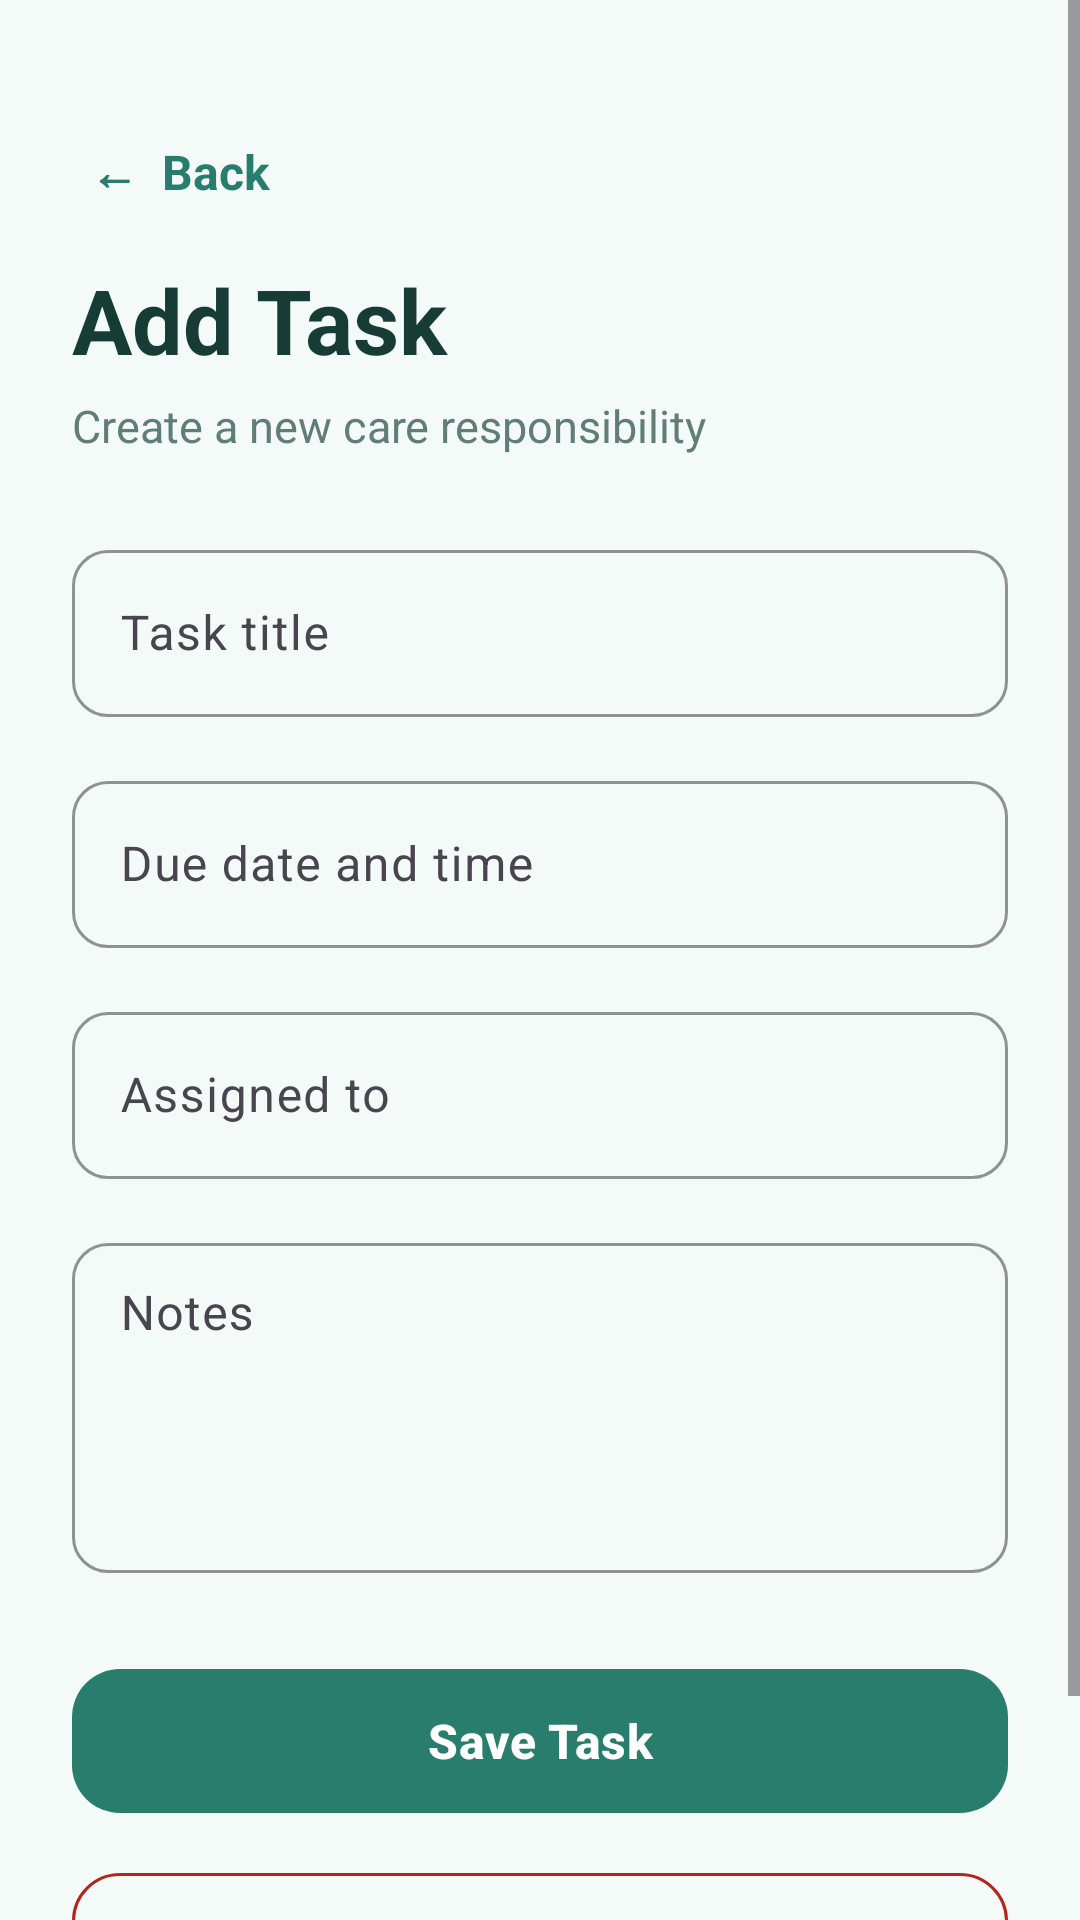

Reconstruct the res/layout file that produces this screen, plus the resources it refers to.
<!-- AndroidManifest.xml: application theme Theme.CareCircle -->
<!-- res/layout/activity_add_edit_task.xml -->
<?xml version="1.0" encoding="utf-8"?>
<ScrollView
    xmlns:android="http://schemas.android.com/apk/res/android"
    xmlns:app="http://schemas.android.com/apk/res-auto"
    android:layout_width="match_parent"
    android:layout_height="match_parent"
    android:background="#F4FAF8"
    android:fillViewport="true">

    <LinearLayout
        android:layout_width="match_parent"
        android:layout_height="wrap_content"
        android:orientation="vertical"
        android:padding="24dp">

        
        <TextView
            android:id="@+id/tvBack"
            android:layout_width="wrap_content"
            android:layout_height="wrap_content"
            android:layout_marginTop="16dp"
            android:padding="6dp"
            android:text="←  Back"
            android:textColor="#287D6C"
            android:textSize="16sp"
            android:textStyle="bold" />

        
        <TextView
            android:id="@+id/tvScreenTitle"
            android:layout_width="wrap_content"
            android:layout_height="wrap_content"
            android:layout_marginTop="12dp"
            android:text="Add Task"
            android:textColor="#173B35"
            android:textSize="30sp"
            android:textStyle="bold" />

        
        <TextView
            android:layout_width="wrap_content"
            android:layout_height="wrap_content"
            android:layout_marginTop="5dp"
            android:text="Create a new care responsibility"
            android:textColor="#607D78"
            android:textSize="15sp" />

        
        <com.google.android.material.textfield.TextInputLayout
            android:layout_width="match_parent"
            android:layout_height="wrap_content"
            android:layout_marginTop="26dp"
            android:hint="Task title"
            app:boxBackgroundMode="outline"
            app:boxStrokeColor="#287D6C"
            app:boxCornerRadiusTopStart="12dp"
            app:boxCornerRadiusTopEnd="12dp"
            app:boxCornerRadiusBottomStart="12dp"
            app:boxCornerRadiusBottomEnd="12dp">

            <com.google.android.material.textfield.TextInputEditText
                android:id="@+id/etTaskTitle"
                android:layout_width="match_parent"
                android:layout_height="wrap_content"
                android:inputType="textCapSentences"
                android:textColor="#173B35"
                android:textColorHint="#607D78" />

        </com.google.android.material.textfield.TextInputLayout>

        
        <com.google.android.material.textfield.TextInputLayout
            android:layout_width="match_parent"
            android:layout_height="wrap_content"
            android:layout_marginTop="16dp"
            android:hint="Due date and time"
            app:boxBackgroundMode="outline"
            app:boxStrokeColor="#287D6C"
            app:boxCornerRadiusTopStart="12dp"
            app:boxCornerRadiusTopEnd="12dp"
            app:boxCornerRadiusBottomStart="12dp"
            app:boxCornerRadiusBottomEnd="12dp">

            <com.google.android.material.textfield.TextInputEditText
                android:id="@+id/etDueDate"
                android:layout_width="match_parent"
                android:layout_height="wrap_content"
                android:inputType="text"
                android:textColor="#173B35"
                android:textColorHint="#607D78" />

        </com.google.android.material.textfield.TextInputLayout>

        
        <com.google.android.material.textfield.TextInputLayout
            android:layout_width="match_parent"
            android:layout_height="wrap_content"
            android:layout_marginTop="16dp"
            android:hint="Assigned to"
            app:boxBackgroundMode="outline"
            app:boxStrokeColor="#287D6C"
            app:boxCornerRadiusTopStart="12dp"
            app:boxCornerRadiusTopEnd="12dp"
            app:boxCornerRadiusBottomStart="12dp"
            app:boxCornerRadiusBottomEnd="12dp">

            <com.google.android.material.textfield.TextInputEditText
                android:id="@+id/etAssignee"
                android:layout_width="match_parent"
                android:layout_height="wrap_content"
                android:inputType="textCapWords"
                android:textColor="#173B35"
                android:textColorHint="#607D78" />

        </com.google.android.material.textfield.TextInputLayout>

        
        <com.google.android.material.textfield.TextInputLayout
            android:layout_width="match_parent"
            android:layout_height="wrap_content"
            android:layout_marginTop="16dp"
            android:hint="Notes"
            app:boxBackgroundMode="outline"
            app:boxStrokeColor="#287D6C"
            app:boxCornerRadiusTopStart="12dp"
            app:boxCornerRadiusTopEnd="12dp"
            app:boxCornerRadiusBottomStart="12dp"
            app:boxCornerRadiusBottomEnd="12dp">

            <com.google.android.material.textfield.TextInputEditText
                android:id="@+id/etNotes"
                android:layout_width="match_parent"
                android:layout_height="110dp"
                android:gravity="top|start"
                android:inputType="textCapSentences|textMultiLine"
                android:paddingTop="14dp"
                android:textColor="#173B35"
                android:textColorHint="#607D78" />

        </com.google.android.material.textfield.TextInputLayout>

        
        <com.google.android.material.button.MaterialButton
            android:id="@+id/btnSaveTask"
            android:layout_width="match_parent"
            android:layout_height="56dp"
            android:layout_marginTop="28dp"
            android:text="Save Task"
            android:textAllCaps="false"
            android:textColor="#FFFFFF"
            android:textSize="16sp"
            android:textStyle="bold"
            app:backgroundTint="#287D6C"
            app:cornerRadius="16dp" />

        
        <com.google.android.material.button.MaterialButton
            android:id="@+id/btnDeleteTask"
            style="@style/Widget.Material3.Button.OutlinedButton"
            android:layout_width="match_parent"
            android:layout_height="56dp"
            android:layout_marginTop="12dp"
            android:layout_marginBottom="24dp"
            android:text="Delete Task"
            android:textAllCaps="false"
            android:textColor="#B3261E"
            android:textSize="16sp"
            android:textStyle="bold"
            app:cornerRadius="16dp"
            app:strokeColor="#B3261E"
            app:strokeWidth="1dp" />

    </LinearLayout>

</ScrollView>
<!-- resources referenced by this layout -->
<resources>
  <style name="Theme.CareCircle" parent="Base.Theme.CareCircle" />
  <style name="Base.Theme.CareCircle" parent="Theme.Material3.DayNight.NoActionBar">
          
          
      </style>
</resources>
